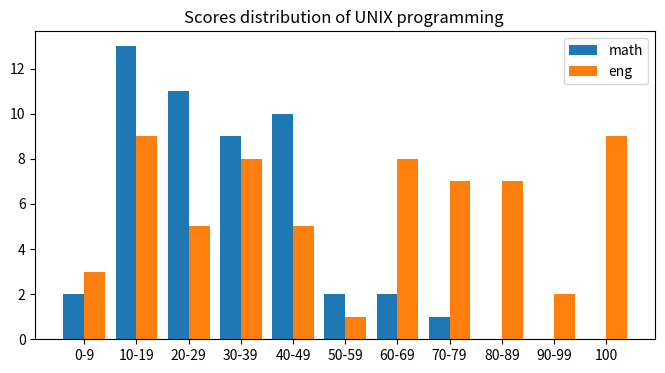

The matplotlib source for this figure:
import matplotlib.pyplot as plt
import numpy as np

plt.figure(figsize=(8,4))
plt.title('Scores distribution of UNIX programming ')
x = np.arange(11)

plt.bar(x-0.2,[2,13,11,9,10,2,2,1,0,0,0],0.4,label='math')
plt.bar(x+0.2,[3, 9, 5, 8, 5, 1, 8, 7, 7, 2, 9],0.4,label='eng')
plt.legend()
plt.xticks(x,['0-9','10-19','20-29','30-39','40-49','50-59','60-69','70-79','80-89','90-99','100'])
plt.show()